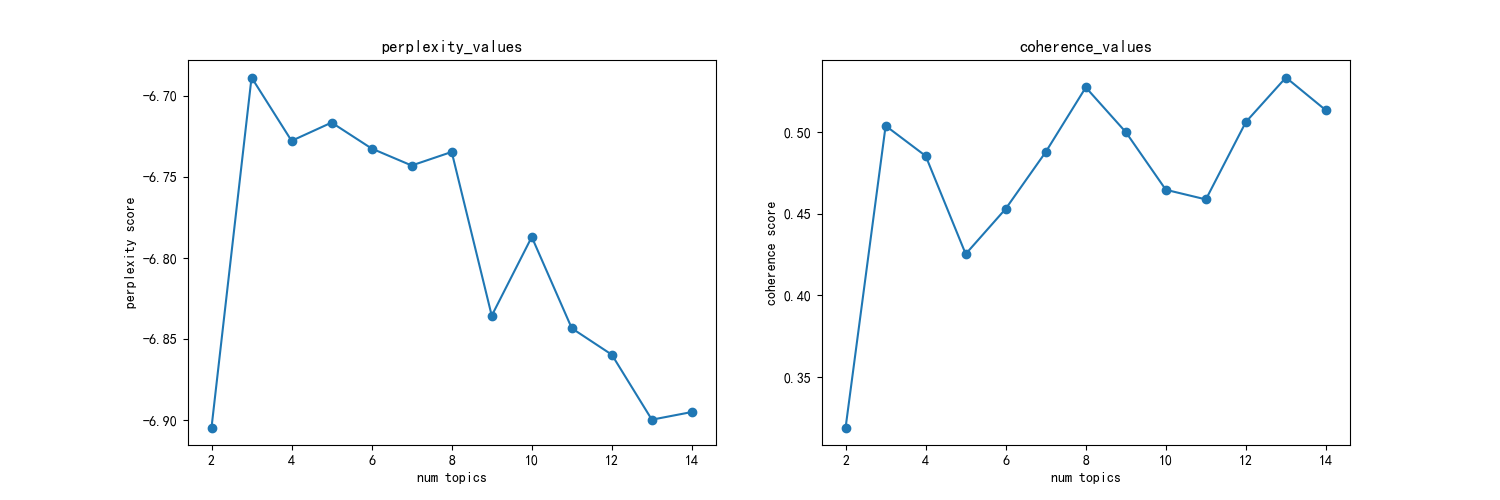

The data file committed next to this chart (first rows):
num topics, Perplexity, consistency
2, -6.904, 0.3192
3, -6.689, 0.5038
4, -6.728, 0.4853
5, -6.717, 0.4253
6, -6.733, 0.453
7, -6.743, 0.4878
8, -6.735, 0.5273
9, -6.836, 0.4999
10, -6.787, 0.4646
11, -6.843, 0.4587
12, -6.86, 0.5061
13, -6.9, 0.5333
14, -6.895, 0.5132
